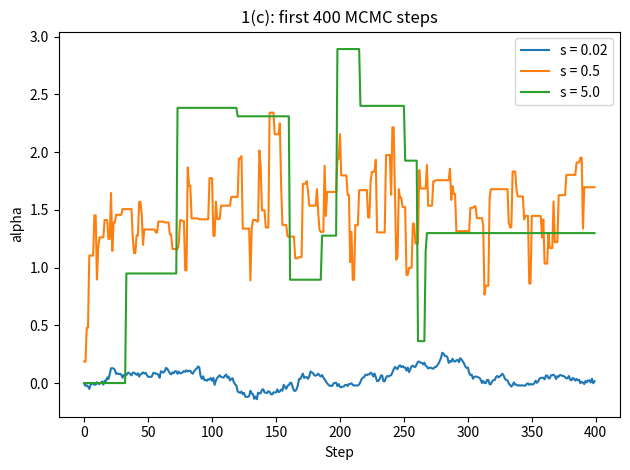
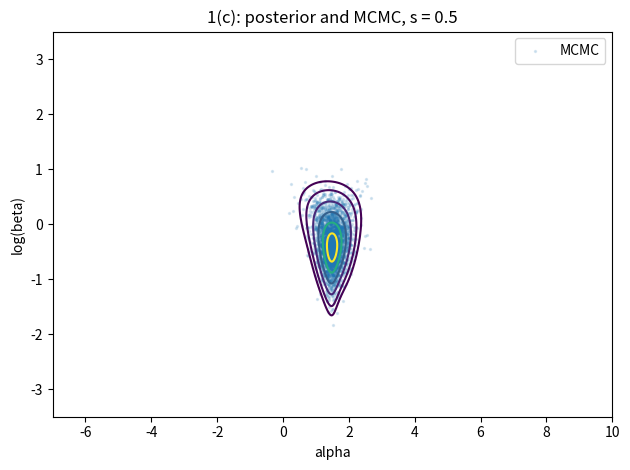
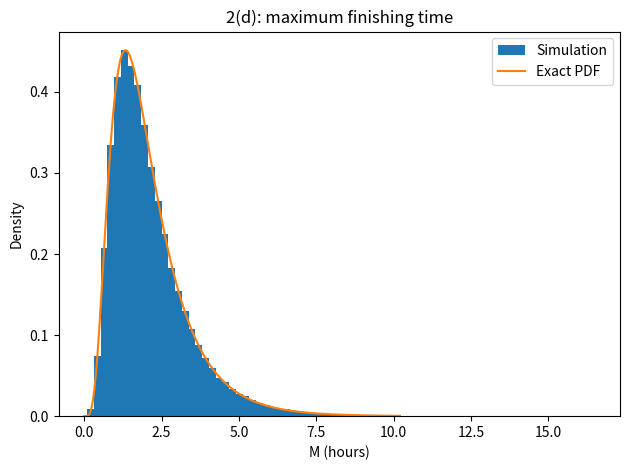
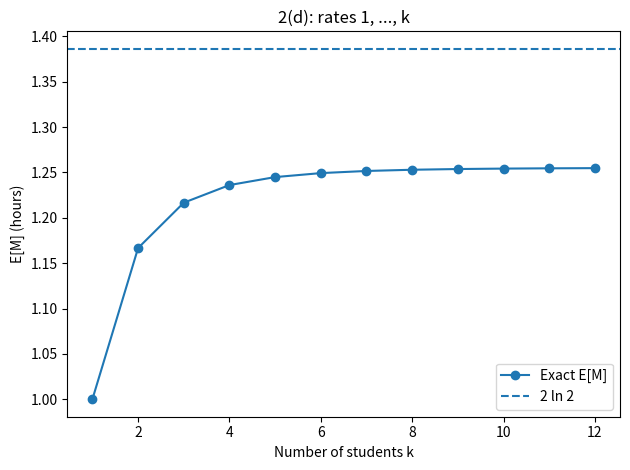
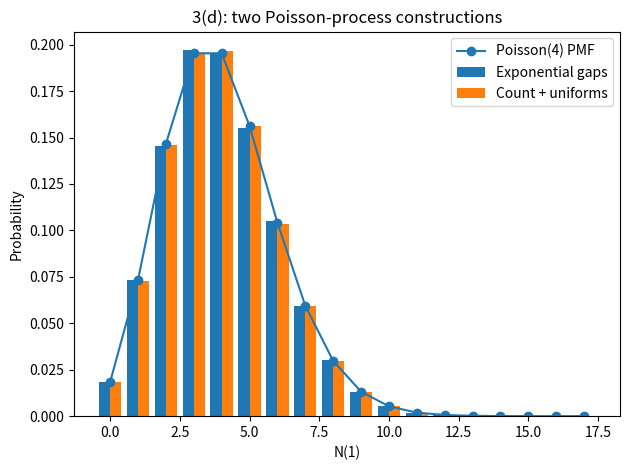
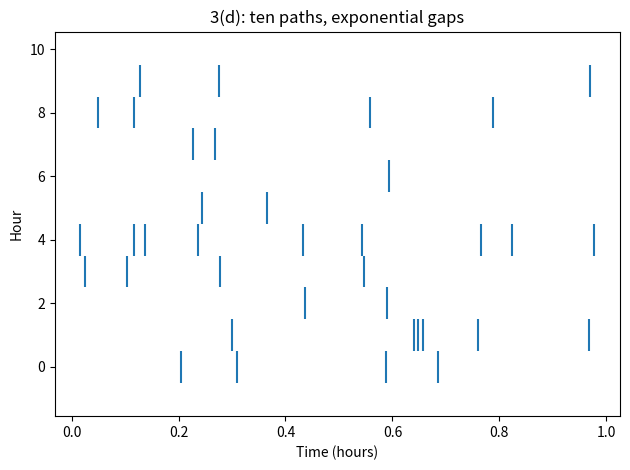
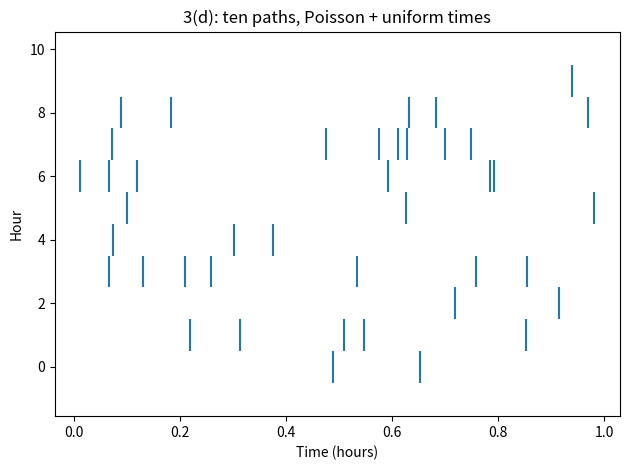
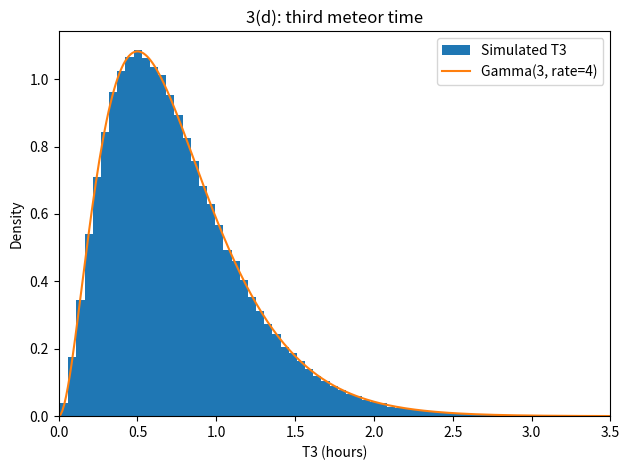
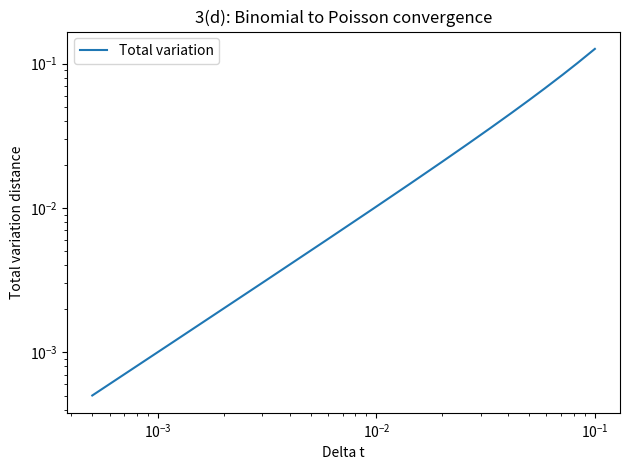

The script that saved these images, in order:
# -*- coding: utf-8 -*-
"""HW7

Automatically generated by Colab.

Original file is located at
    https://colab.research.google.com/drive/14sFFZN3UTmrDShFE6_V6dvZe9tbILL3p
"""

import math
import numpy as np
import matplotlib.pyplot as plt

seed = 1145141919810
rng = np.random.default_rng(seed)
np.set_printoptions(precision=6, suppress=True)

x_data = np.array([-1.77, 2.47, 1.34, 2.18, 13.05, 1.60, 1.50, -1.97, 0.79, 1.50, 2.00, 2.63, 1.19, -2.31, 0.87])


def log_posterior(alpha, b):
    beta = np.exp(b)
    return len(x_data) * b - np.sum(np.log(beta**2 + (x_data - alpha)**2))


def autocorrelation_time(values):
    values = values - np.mean(values)
    n = len(values)
    ft = np.fft.rfft(values, n=2 * n)
    acf = np.fft.irfft(ft * np.conjugate(ft))[:n]
    acf = acf / acf[0]
    tau = 1.0
    for lag in range(1, min(n // 2, 20000), 2):
        pair = acf[lag] + acf[lag + 1]
        if pair <= 0:
            break
        tau = tau + 2 * pair
        if lag > 5 * tau:
            break
    return tau


def mcmc(step, T):
    result = np.zeros((T, 2))
    z = np.array([0.0, 0.0])
    value = log_posterior(z[0], z[1])
    accepted = 0
    for t in range(T):
        y = z + step * rng.normal(size=2)
        next_value = log_posterior(y[0], y[1])
        if np.log(rng.random()) < next_value - value:
            z = y
            value = next_value
            accepted = accepted + 1
        result[t] = z
    return result, accepted / T


T = 50000
steps = [0.02, 0.5, 5.0]
chains = []
rates_accept = []
taus = []

for s in steps:
    chain, rate = mcmc(s, T)
    chains.append(chain)
    rates_accept.append(rate)
    taus.append(autocorrelation_time(chain[:, 0]))

best = int(np.argmin(taus))
post_chain = chains[best][5000:]

alpha_grid = np.linspace(-7, 10, 501)
b_grid = np.linspace(-3.5, 3.5, 401)
log_grid = len(x_data) * b_grid[None, :] + np.zeros((len(alpha_grid), 1))
for xi in x_data:
    log_grid = log_grid - np.log(np.exp(2 * b_grid[None, :]) + (xi - alpha_grid[:, None])**2)
weights = np.exp(log_grid - np.max(log_grid))
weights = weights / np.sum(weights)
alpha_mass = np.sum(weights, axis=1)
b_mass = np.sum(weights, axis=0)


def grid_summary(values, probs):
    mean = np.sum(values * probs)
    cdf = np.cumsum(probs)
    low = np.interp(0.05, cdf, values)
    high = np.interp(0.95, cdf, values)
    return mean, low, high


alpha_chain_stats = (np.mean(post_chain[:, 0]), *np.quantile(post_chain[:, 0], [0.05, 0.95]))
beta_chain = np.exp(post_chain[:, 1])
beta_chain_stats = (np.mean(beta_chain), *np.quantile(beta_chain, [0.05, 0.95]))
alpha_grid_stats = grid_summary(alpha_grid, alpha_mass)
beta_grid_stats = grid_summary(np.exp(b_grid), b_mass)

print('1(c)')
for s, rate, tau in zip(steps, rates_accept, taus):
    print('s =', s, '; acceptance =', round(rate, 6), '; IACT(alpha) =', round(tau, 3))
print('best s =', steps[best])
print('alpha: chain mean and 90% interval =', alpha_chain_stats)
print('alpha: grid mean and 90% interval =', alpha_grid_stats)
print('beta: chain mean and 90% interval =', beta_chain_stats)
print('beta: grid mean and 90% interval =', beta_grid_stats)
print('data mean =', np.mean(x_data), '; data median =', np.median(x_data))
print('grid boundary masses =', np.sum(weights[:2]) + np.sum(weights[-2:]), np.sum(weights[:, :2]) + np.sum(weights[:, -2:]))
print()

plt.figure()
for s, chain in zip(steps, chains):
    plt.plot(np.arange(400), chain[:400, 0], label='s = ' + str(s))
plt.xlabel('Step')
plt.ylabel('alpha')
plt.title('1(c): first 400 MCMC steps')
plt.legend()
plt.tight_layout()

plt.figure()
relative_density = np.exp(log_grid - np.max(log_grid))
plt.contour(alpha_grid, b_grid, relative_density.T, levels=np.max(relative_density) * np.array([0.01, 0.03, 0.10, 0.25, 0.50, 0.80]))
plt.scatter(post_chain[::15, 0], post_chain[::15, 1], s=2, alpha=0.15, label='MCMC')
plt.xlabel('alpha')
plt.ylabel('log(beta)')
plt.title('1(c): posterior and MCMC, s = ' + str(steps[best]))
plt.legend()
plt.tight_layout()

print('1(d)')
for n in [10, 100, 1000]:
    uniform = rng.random((2000, n))
    samples = 1.5 + 0.8 * np.tan(math.pi * (uniform - 0.5))
    means = np.mean(samples, axis=1)
    medians = np.median(samples, axis=1)
    mean_scatter = (np.quantile(means, 0.75) - np.quantile(means, 0.25)) / 1.349
    median_scatter = (np.quantile(medians, 0.75) - np.quantile(medians, 0.25)) / 1.349
    print('n =', n, '; mean scatter =', round(mean_scatter, 6), '; median scatter =', round(median_scatter, 6))
print()


def group_stats(lambdas):
    n = len(lambdas)
    count = 1 << n
    time = np.zeros(count)
    last = np.zeros((count, n))
    for mask in range(1, count):
        indices = [i for i in range(n) if mask & (1 << i)]
        total = sum(lambdas[i] for i in indices)
        time[mask] = 1 / total
        for i in indices:
            weight = lambdas[i] / total
            remaining = mask - (1 << i)
            time[mask] = time[mask] + weight * time[remaining]
            if remaining == 0:
                last[mask, i] = last[mask, i] + weight
            else:
                last[mask] = last[mask] + weight * last[remaining]
    return time[-1], last[-1]


def inclusion_expectation(lambdas):
    total = 0.0
    for mask in range(1, 1 << len(lambdas)):
        subset_rate = sum(lambdas[i] for i in range(len(lambdas)) if mask & (1 << i))
        if mask.bit_count() % 2 == 1:
            total = total + 1 / subset_rate
        else:
            total = total - 1 / subset_rate
    return total


lambdas = np.array([3, 2, 1.5, 1.2, 1, 0.75])
exact_time, exact_last = group_stats(lambdas)
alt_time = inclusion_expectation(lambdas)
exams = rng.exponential(scale=1 / lambdas, size=(200000, 6))
max_times = np.max(exams, axis=1)
first_times = np.min(exams, axis=1)
first_ids = np.argmin(exams, axis=1)
last_ids = np.argmax(exams, axis=1)

print('2(d)')
print('E[M], groups =', exact_time)
print('E[M], alternating sum =', alt_time)
print('E[M], simulation =', np.mean(max_times))
print('P(last), exact =', exact_last)
print('P(last), simulation =', np.bincount(last_ids, minlength=6) / len(last_ids))
print('E[first] theoretical =', 1 / np.sum(lambdas))
print('E[first] simulation =', np.mean(first_times))
print('E[first | first index i] =', [round(np.mean(first_times[first_ids == i]), 6) for i in range(6)])
print()

x_plot = np.linspace(0, np.quantile(max_times, 0.9995), 400)
exact_density = np.zeros(len(x_plot))
for i in range(6):
    factor = lambdas[i] * np.exp(-lambdas[i] * x_plot)
    for j in range(6):
        if i != j:
            factor = factor * (1 - np.exp(-lambdas[j] * x_plot))
    exact_density = exact_density + factor

plt.figure()
plt.hist(max_times, bins=75, density=True, label='Simulation')
plt.plot(x_plot, exact_density, label='Exact PDF')
plt.xlabel('M (hours)')
plt.ylabel('Density')
plt.title('2(d): maximum finishing time')
plt.legend()
plt.tight_layout()

k_values = np.arange(1, 13)
k_expectations = np.array([group_stats(np.arange(1, k + 1, dtype=float))[0] for k in k_values])
print('2(d): rates 1,...,k')
print('k =', k_values)
print('E[M] =', k_expectations)
print('2 ln 2 =', 2 * math.log(2))
print()

plt.figure()
plt.plot(k_values, k_expectations, marker='o', label='Exact E[M]')
plt.axhline(2 * math.log(2), linestyle='--', label='2 ln 2')
plt.xlabel('Number of students k')
plt.ylabel('E[M] (hours)')
plt.title('2(d): rates 1, ..., k')
plt.legend()
plt.tight_layout()

rate = 4
hours = 200000
first_three_gaps = rng.exponential(scale=1 / rate, size=(hours, 3))
first_three_times = np.cumsum(first_three_gaps, axis=1)
t3 = first_three_times[:, 2]
count_gaps = np.sum(first_three_times <= 1, axis=1)
half_gaps = np.sum(first_three_times <= 0.5, axis=1)
current = t3.copy()
raster_gaps = [list(row[row <= 1]) for row in first_three_times[:10]]

while True:
    indices = np.flatnonzero(current <= 1)
    if len(indices) == 0:
        break
    current[indices] = current[indices] + rng.exponential(scale=1 / rate, size=len(indices))
    good = indices[current[indices] <= 1]
    count_gaps[good] = count_gaps[good] + 1
    good_half = good[current[good] <= 0.5]
    half_gaps[good_half] = half_gaps[good_half] + 1
    for i in good:
        if i < 10:
            raster_gaps[i].append(current[i])

count_uniform = rng.poisson(rate, size=hours)
max_count = int(np.max(count_uniform))
uniform_times = rng.random((hours, max_count))
valid = np.arange(max_count)[None, :] < count_uniform[:, None]
uniform_times = np.where(valid, uniform_times, np.inf)
half_uniform = np.sum(uniform_times <= 0.5, axis=1)
first_uniform = np.min(uniform_times, axis=1)
raster_uniform = [np.sort(row[np.isfinite(row)]) for row in uniform_times[:10]]


def report_poisson(name, counts, half, first):
    condition = counts == 3
    mean = np.mean(counts)
    variance = np.var(counts)
    p_half0 = np.mean(half[condition] == 0)
    mean_t1 = np.mean(first[condition])
    corr = np.corrcoef(half, counts - half)[0, 1]
    print(name, ': mean =', mean, '; variance =', variance)
    print('  given N(1)=3: P(N(1/2)=0) =', p_half0, '; E[T1] =', mean_t1)
    print('  Corr(N(1/2), N(1)-N(1/2)) =', corr)


print('3(d)')
report_poisson('Gaps', count_gaps, half_gaps, first_three_times[:, 0])
report_poisson('Count + uniform', count_uniform, half_uniform, first_uniform)
print('Theory: mean = 4, variance = 4, P(N(1/2)=0 | N(1)=3) = 0.125, E[T1 | N(1)=3] = 0.25, Corr = 0')
print()

k = np.arange(0, max(np.max(count_gaps), np.max(count_uniform)) + 1)
theory = np.array([math.exp(-4) * 4**int(j) / math.factorial(int(j)) for j in k])

plt.figure()
plt.bar(k - 0.2, np.bincount(count_gaps, minlength=len(k)) / hours, width=0.4, label='Exponential gaps')
plt.bar(k + 0.2, np.bincount(count_uniform, minlength=len(k)) / hours, width=0.4, label='Count + uniforms')
plt.plot(k, theory, 'o-', label='Poisson(4) PMF')
plt.xlabel('N(1)')
plt.ylabel('Probability')
plt.title('3(d): two Poisson-process constructions')
plt.legend()
plt.tight_layout()

plt.figure()
plt.eventplot(raster_gaps)
plt.xlabel('Time (hours)')
plt.ylabel('Hour')
plt.title('3(d): ten paths, exponential gaps')
plt.tight_layout()

plt.figure()
plt.eventplot(raster_uniform)
plt.xlabel('Time (hours)')
plt.ylabel('Hour')
plt.title('3(d): ten paths, Poisson + uniform times')
plt.tight_layout()

x_plot = np.linspace(0, np.max(t3), 400)
gamma_pdf = rate**3 * x_plot**2 * np.exp(-rate * x_plot) / 2

plt.figure()
plt.hist(t3, bins=90, density=True, label='Simulated T3')
plt.plot(x_plot, gamma_pdf, label='Gamma(3, rate=4)')
plt.xlim(0, 3.5)
plt.xlabel('T3 (hours)')
plt.ylabel('Density')
plt.title('3(d): third meteor time')
plt.legend()
plt.tight_layout()


def tv_distance(m):
    p = 4 / m
    bin_probs = np.zeros(m + 1)
    pois_probs = np.zeros(m + 1)
    bin_probs[0] = (1 - p)**m
    pois_probs[0] = math.exp(-4)
    for j in range(1, m + 1):
        bin_probs[j] = bin_probs[j - 1] * (m - j + 1) / j * p / (1 - p)
        pois_probs[j] = pois_probs[j - 1] * 4 / j
    tail = max(0.0, 1 - np.sum(pois_probs))
    return 0.5 * (np.sum(np.abs(bin_probs - pois_probs)) + tail)


m_values = np.arange(10, 2001)
dt_values = 1 / m_values
tv_values = np.array([tv_distance(int(m)) for m in m_values])
tv_slope = np.polyfit(np.log(dt_values), np.log(tv_values), 1)[0]
print('3(d): Binomial -> Poisson TV')
print('TV at dt=1/10 =', tv_values[0])
print('TV at dt=1/2000 =', tv_values[-1])
print('log-log slope =', tv_slope)

plt.figure()
plt.loglog(dt_values, tv_values, label='Total variation')
plt.xlabel('Delta t')
plt.ylabel('Total variation distance')
plt.title('3(d): Binomial to Poisson convergence')
plt.legend()
plt.tight_layout()

plt.show()
